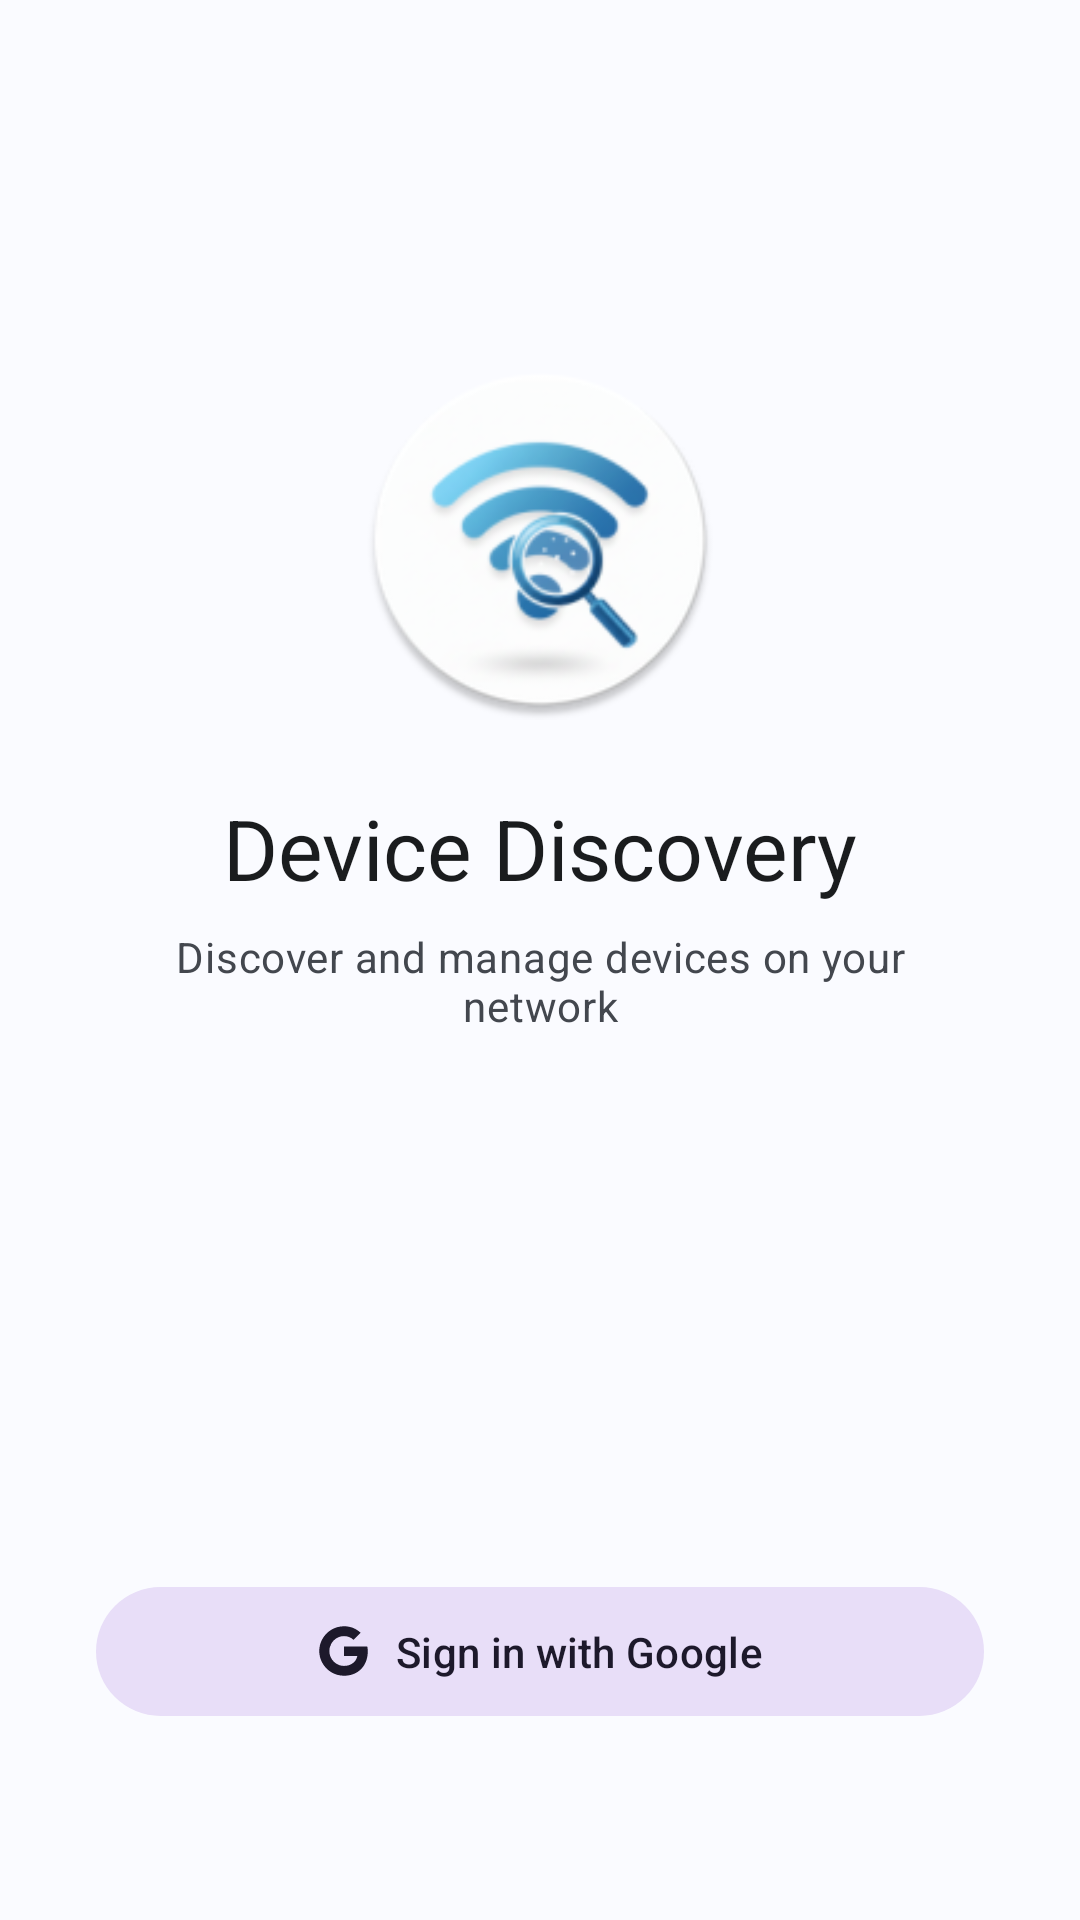

Reconstruct the res/layout file that produces this screen, plus the resources it refers to.
<!-- AndroidManifest.xml: application theme Theme.USTDeviceDiscovery -->
<!-- res/layout/activity_login.xml -->
<?xml version="1.0" encoding="utf-8"?>
<androidx.constraintlayout.widget.ConstraintLayout xmlns:android="http://schemas.android.com/apk/res/android"
    xmlns:app="http://schemas.android.com/apk/res-auto"
    xmlns:tools="http://schemas.android.com/tools"
    android:layout_width="match_parent"
    android:layout_height="match_parent"
    android:background="@color/md_theme_surface"
    tools:context=".ui.LoginActivity">

    <ImageView
        android:id="@+id/iv_app_logo"
        android:layout_width="120dp"
        android:layout_height="120dp"
        android:layout_marginTop="120dp"
        android:contentDescription="@string/app_logo"
        android:src="@mipmap/ic_launcher_round"
        app:layout_constraintEnd_toEndOf="parent"
        app:layout_constraintStart_toStartOf="parent"
        app:layout_constraintTop_toTopOf="parent" />

    <TextView
        android:id="@+id/tv_app_name"
        android:layout_width="wrap_content"
        android:layout_height="wrap_content"
        android:layout_marginTop="24dp"
        android:text="@string/app_name_full"
        android:textAppearance="?attr/textAppearanceHeadlineMedium"
        android:textColor="@color/md_theme_on_surface"
        app:layout_constraintEnd_toEndOf="parent"
        app:layout_constraintStart_toStartOf="parent"
        app:layout_constraintTop_toBottomOf="@id/iv_app_logo" />

    <TextView
        android:id="@+id/tv_app_tagline"
        android:layout_width="0dp"
        android:layout_height="wrap_content"
        android:layout_marginStart="48dp"
        android:layout_marginTop="8dp"
        android:layout_marginEnd="48dp"
        android:gravity="center"
        android:text="@string/app_tagline"
        android:textAppearance="?attr/textAppearanceBodyMedium"
        android:textColor="@color/md_theme_on_surface_variant"
        app:layout_constraintEnd_toEndOf="parent"
        app:layout_constraintStart_toStartOf="parent"
        app:layout_constraintTop_toBottomOf="@id/tv_app_name" />

    <com.google.android.material.button.MaterialButton
        android:id="@+id/btn_google_sign_in"
        style="@style/Widget.Material3.Button.TonalButton"
        android:layout_width="0dp"
        android:layout_height="wrap_content"
        android:layout_marginStart="32dp"
        android:layout_marginEnd="32dp"
        android:layout_marginBottom="64dp"
        android:minHeight="48dp"
        android:paddingTop="12dp"
        android:paddingBottom="12dp"
        android:text="@string/sign_in_with_google"
        android:textAllCaps="false"
        app:cornerRadius="24dp"
        app:icon="@drawable/ic_google"
        app:iconGravity="textStart"
        app:iconPadding="8dp"
        app:layout_constraintBottom_toBottomOf="parent"
        app:layout_constraintEnd_toEndOf="parent"
        app:layout_constraintStart_toStartOf="parent" />

</androidx.constraintlayout.widget.ConstraintLayout>
<!-- resources referenced by this layout -->
<resources>
  <color name="md_theme_on_surface">#1A1C1E</color>
  <color name="md_theme_on_surface_variant">#43474E</color>
  <color name="md_theme_surface">#FAFBFF</color>
  <!-- drawable ic_google (drawable) -->
  <?xml version="1.0" encoding="utf-8"?>
  <vector xmlns:android="http://schemas.android.com/apk/res/android"
      android:width="24dp"
      android:height="24dp"
      android:viewportWidth="24"
      android:viewportHeight="24">
  
      <path
          android:fillColor="#4285F4"
          android:pathData="M22.56,12.25c0,-0.78 -0.07,-1.53 -0.2,-2.25H12v4.26h5.92c-0.26,1.37 -1.04,2.53 -2.21,3.31v2.77h3.57c2.08,-1.92 3.28,-4.74 3.28,-8.09z" />
  
      <path
          android:fillColor="#34A853"
          android:pathData="M12,23c2.97,0 5.46,-0.98 7.28,-2.66l-3.57,-2.77c-0.98,0.66 -2.23,1.06 -3.71,1.06 -2.86,0 -5.29,-1.93 -6.16,-4.53H2.18v2.84C3.99,20.53 7.7,23 12,23z" />
  
      <path
          android:fillColor="#FBBC05"
          android:pathData="M5.84,14.09c-0.22,-0.66 -0.35,-1.36 -0.35,-2.09s0.13,-1.43 0.35,-2.09V7.07H2.18C1.43,8.55 1,10.22 1,12s0.43,3.45 1.18,4.93l2.85,-2.22 0.81,-0.62z" />
  
      <path
          android:fillColor="#EA4335"
          android:pathData="M12,5.38c1.62,0 3.06,0.56 4.21,1.64l3.15,-3.15C17.45,2.09 14.97,1 12,1 7.7,1 3.99,3.47 2.18,7.07l3.66,2.84c0.87,-2.6 3.3,-4.53 6.16,-4.53z" />
  </vector>
  <!-- mipmap ic_launcher_round: webp bitmap (mipmap-hdpi, 5000 bytes) -->
  <string name="app_logo">App Logo</string>
  <string name="app_name_full">Device Discovery</string>
  <string name="app_tagline">Discover and manage devices on your network</string>
  <string name="sign_in_with_google">Sign in with Google</string>
  <style name="Theme.USTDeviceDiscovery" parent="Base.Theme.USTDeviceDiscovery" />
  <style name="Base.Theme.USTDeviceDiscovery" parent="Theme.Material3.DayNight.NoActionBar">
          
          
      </style>
</resources>
